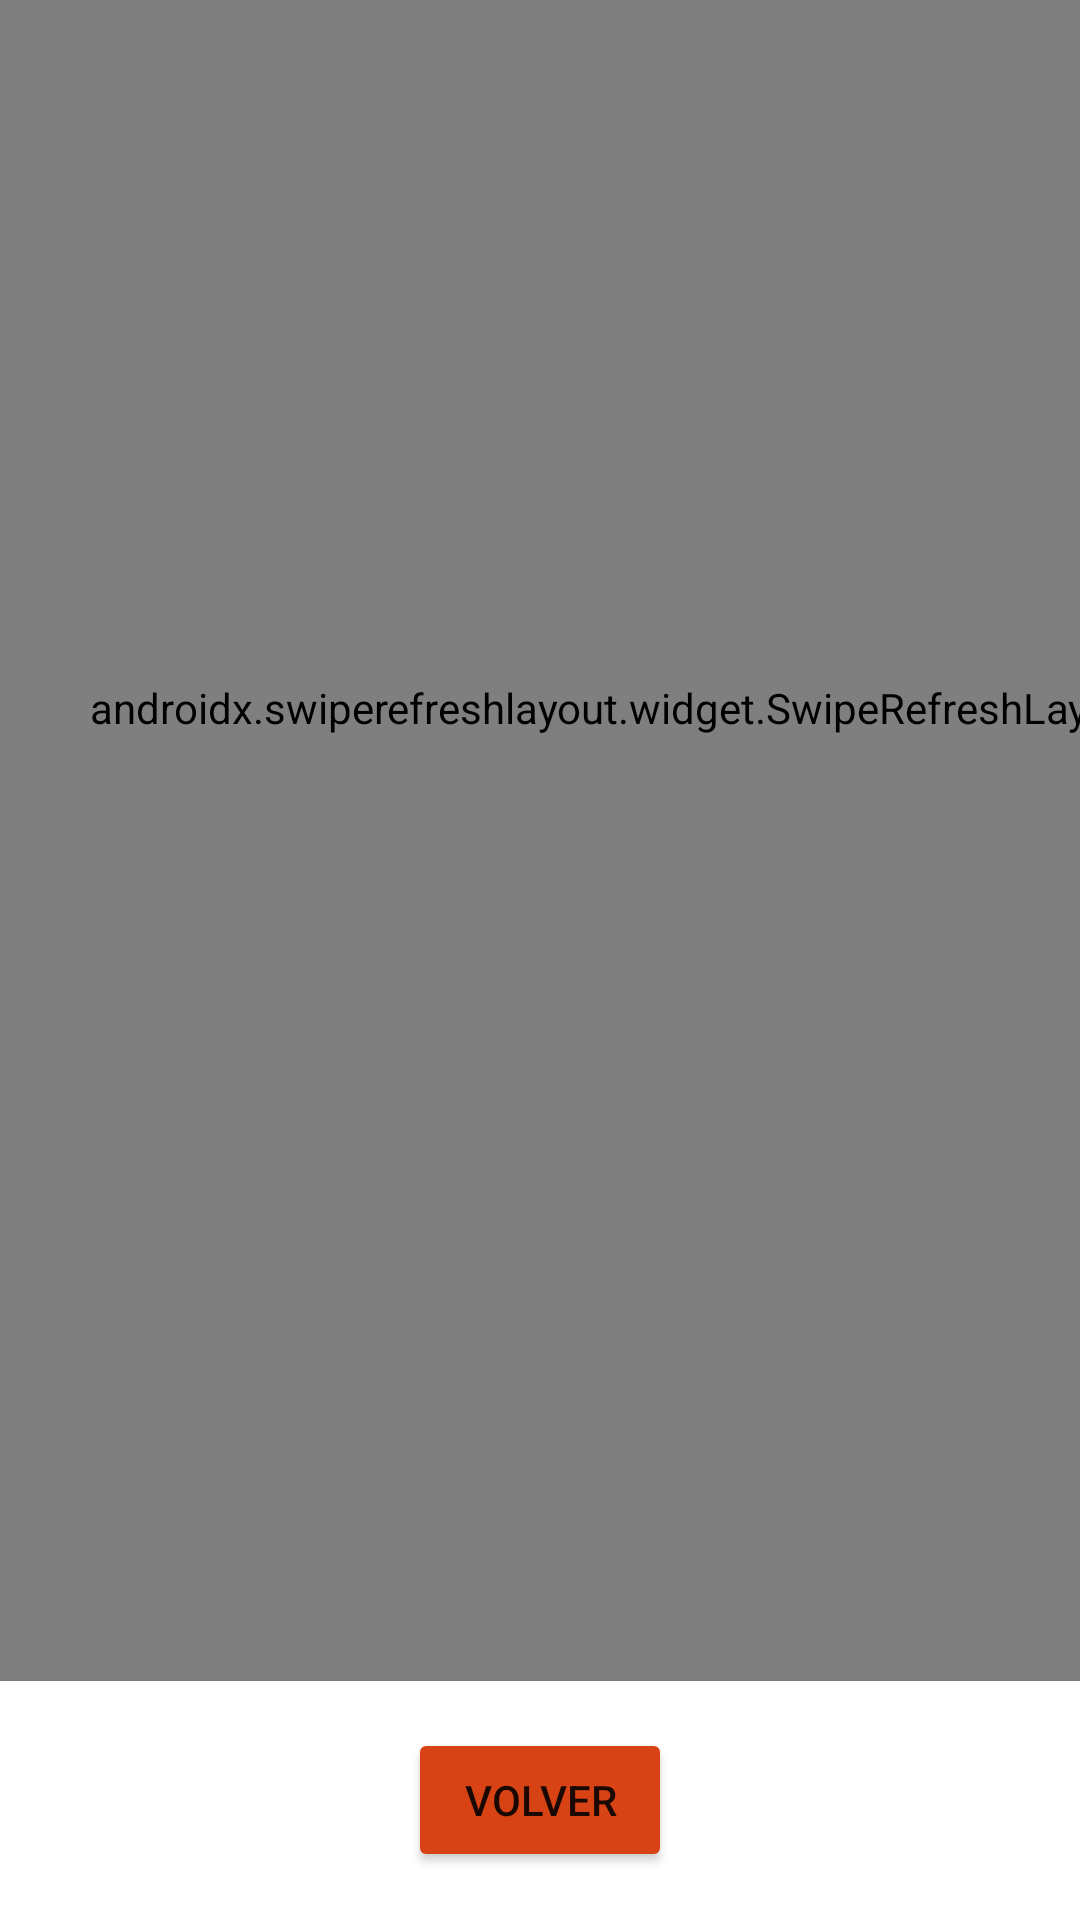

Layout XML and referenced resources for this Android screen:
<!-- AndroidManifest.xml: application theme Theme.ProyectoDefinitivo -->
<!-- res/layout/activity_mas_info.xml -->
<?xml version="1.0" encoding="utf-8"?>
<androidx.constraintlayout.widget.ConstraintLayout xmlns:android="http://schemas.android.com/apk/res/android"
    xmlns:app="http://schemas.android.com/apk/res-auto"
    xmlns:tools="http://schemas.android.com/tools"
    android:layout_width="match_parent"
    android:layout_height="match_parent"
    tools:context=".MasInfoActivity">

    <androidx.swiperefreshlayout.widget.SwipeRefreshLayout
        android:id="@+id/swipeRefresh"
        android:layout_width="413dp"
        android:layout_height="649dp"
        android:layout_marginBottom="80dp"
        app:layout_constraintBottom_toBottomOf="parent"
        app:layout_constraintEnd_toStartOf="@+id/searchView"
        app:layout_constraintHorizontal_bias="0.0"
        app:layout_constraintStart_toStartOf="parent"
        app:layout_constraintTop_toBottomOf="@+id/searchView"
        app:layout_constraintVertical_bias="0.0"
        tools:ignore="UnknownId">

        <WebView
            android:id="@+id/webView"
            android:layout_width="0dp"
            android:layout_height="0dp"
            android:layout_marginStart="1dp"
            android:layout_marginTop="1dp"
            android:layout_marginEnd="1dp"
            android:layout_marginBottom="1dp"
            app:layout_constraintBottom_toBottomOf="parent"
            app:layout_constraintEnd_toEndOf="parent"
            app:layout_constraintStart_toStartOf="parent"
            app:layout_constraintTop_toBottomOf="@+id/searchView" />
    </androidx.swiperefreshlayout.widget.SwipeRefreshLayout>

    <Button
        android:id="@+id/btn_volverMInfo"
        android:layout_width="wrap_content"
        android:layout_height="wrap_content"
        android:layout_marginBottom="16dp"
        android:backgroundTint="#D84315"
        android:text="@string/volver"
        app:layout_constraintBottom_toBottomOf="parent"
        app:layout_constraintEnd_toEndOf="parent"
        app:layout_constraintHorizontal_bias="0.5"
        app:layout_constraintStart_toStartOf="parent" />


</androidx.constraintlayout.widget.ConstraintLayout>
<!-- resources referenced by this layout -->
<resources>
  <string name="volver">Volver</string>
  <style name="Theme.ProyectoDefinitivo" parent="Theme.MaterialComponents.DayNight.DarkActionBar">
          
          <item name="colorPrimary">@color/purple_500</item>
          <item name="colorPrimaryVariant">@color/purple_700</item>
          <item name="colorOnPrimary">@color/white</item>
          
          <item name="colorSecondary">@color/teal_200</item>
          <item name="colorSecondaryVariant">@color/teal_700</item>
          <item name="colorOnSecondary">@color/black</item>
          
          <item name="android:statusBarColor" tools:targetApi="l">?attr/colorPrimaryVariant</item>
          
  
      </style>
  <!-- not gathered from this repository: default colours our renderer supplied (Android Studio template values) -->
  <color name="purple_500">#FF6200EE</color>
  <color name="purple_700">#FF3700B3</color>
  <color name="teal_200">#FF03DAC5</color>
  <color name="teal_700">#FF018786</color>
  <color name="black">#FF000000</color>
  <color name="white">#FFFFFFFF</color>
</resources>
